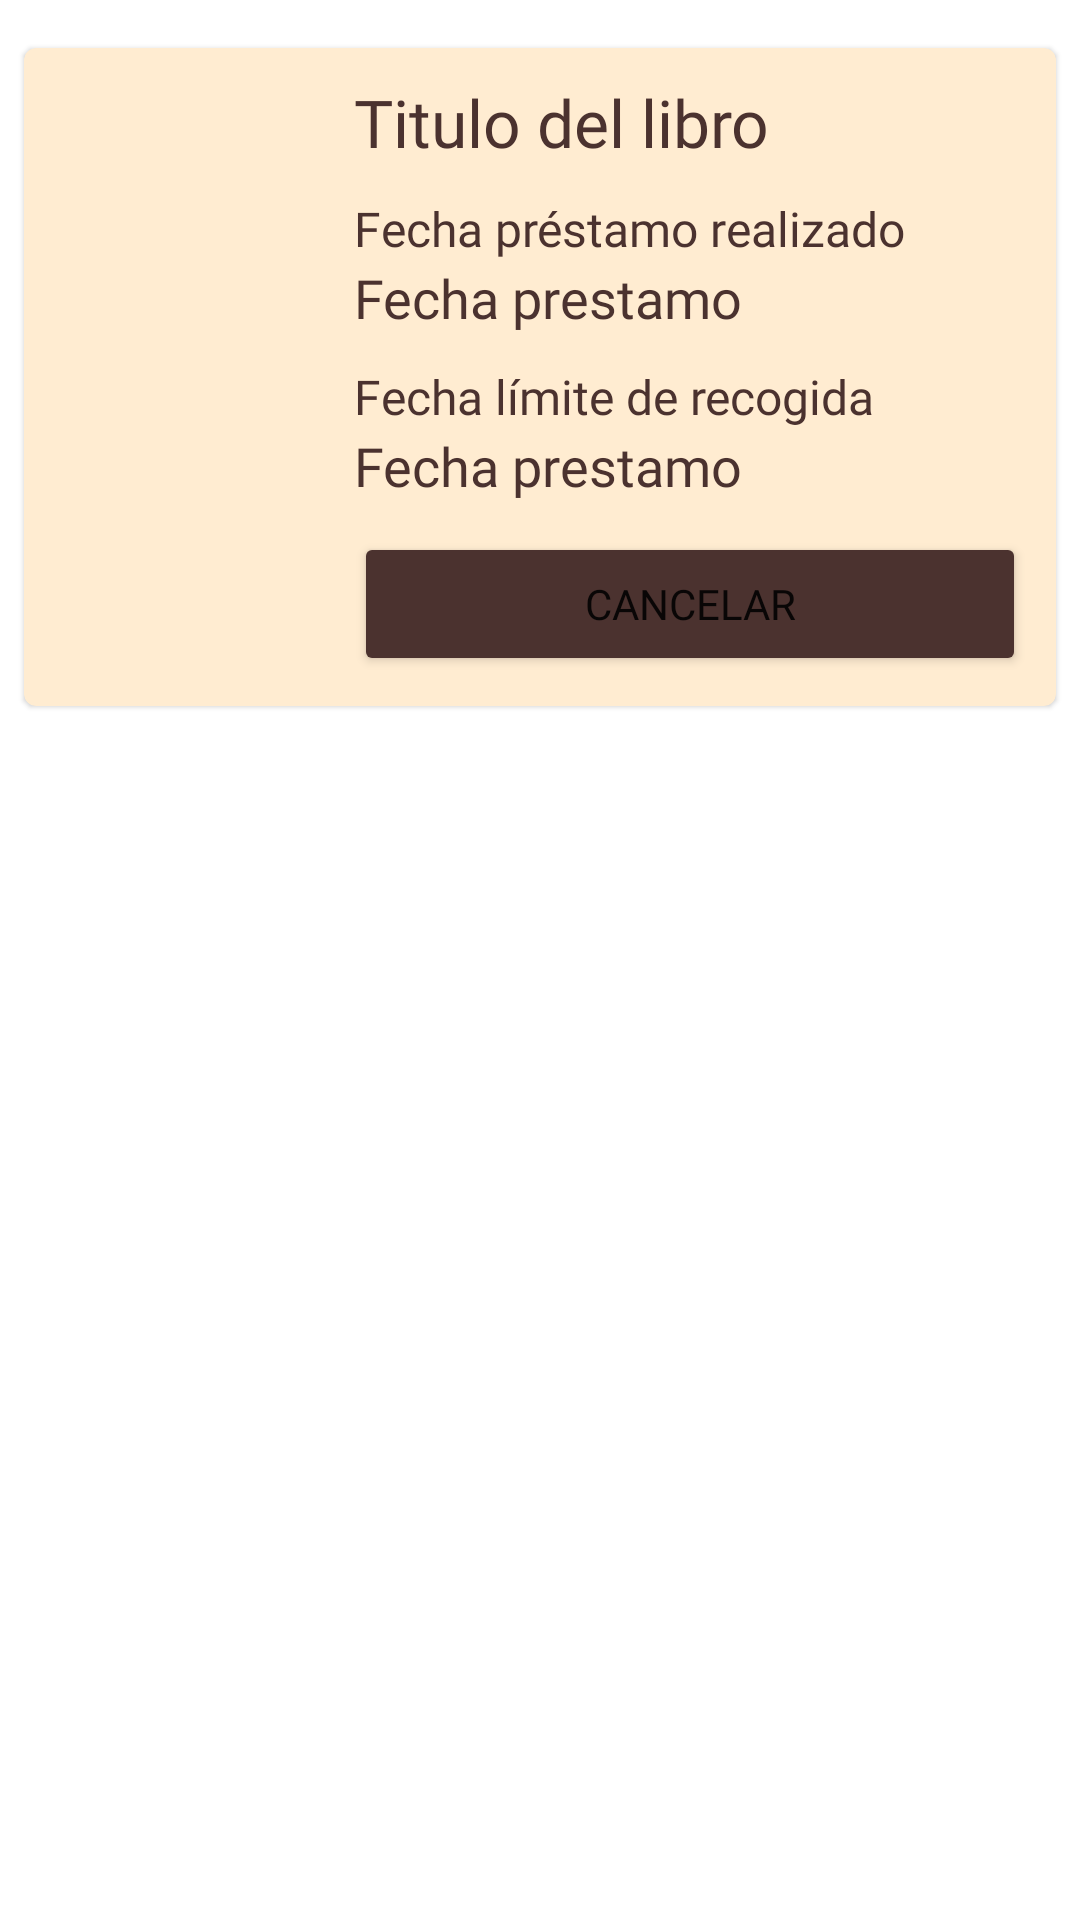

Reconstruct the res/layout file that produces this screen, plus the resources it refers to.
<!-- AndroidManifest.xml: application theme Theme.AppBibliotecas -->
<!-- res/layout/card_prestamo.xml -->
<?xml version="1.0" encoding="utf-8"?>
<androidx.constraintlayout.widget.ConstraintLayout xmlns:android="http://schemas.android.com/apk/res/android"
    android:layout_width="match_parent"
    android:layout_height="wrap_content"
    xmlns:app="http://schemas.android.com/apk/res-auto">


    <com.google.android.material.card.MaterialCardView

        android:layout_width="match_parent"
        android:layout_margin="8dp"
        android:layout_height="wrap_content"
        app:cardPreventCornerOverlap="true"
        android:elevation="20dp"
        app:layout_constraintBottom_toBottomOf="parent"
        app:layout_constraintEnd_toEndOf="parent"
        app:layout_constraintStart_toStartOf="parent"
        app:layout_constraintTop_toTopOf="parent"
        android:backgroundTint="@color/background_card_clear"
        app:layout_constraintVertical_bias="0.01999998">

        <LinearLayout
            android:layout_width="match_parent"
            android:orientation="horizontal"
            android:layout_height="wrap_content">

            <ImageView
                android:id="@+id/imagePrestamoRecoger"
                android:layout_width="100dp"
                android:layout_height="match_parent">

            </ImageView>

            <LinearLayout
                android:layout_width="match_parent"
                android:orientation="vertical"
                android:layout_margin="10dp"
                android:layout_height="wrap_content">
                <TextView
                    android:id="@+id/textview_titulo_prestamo"
                    android:layout_width="match_parent"
                    android:layout_height="wrap_content"
                    android:textSize="22sp"
                    android:fontFamily="@font/fredoka"
                    android:textColor="@color/title_color"
                    android:text="Titulo del libro"/>
                <Space
                    android:layout_width="match_parent"
                    android:layout_height="10dp"/>

                <TextView
                    android:layout_width="match_parent"
                    android:text="Fecha préstamo realizado"
                    android:textSize="16sp"
                    android:textColor="@color/title_color"
                    android:fontFamily="@font/fredoka_light"
                    android:layout_height="wrap_content"/>

                <TextView
                    android:id="@+id/textview_fecha_prestamo"
                    android:layout_width="match_parent"
                    android:layout_height="wrap_content"
                    android:textSize="18sp"
                    android:fontFamily="@font/fredoka_regular"
                    android:textColor="@color/title_color"
                    android:text="Fecha prestamo"/>
                <Space
                    android:layout_width="match_parent"
                    android:layout_height="10dp"/>

                <TextView
                    android:layout_width="match_parent"
                    android:text="Fecha límite de recogida"
                    android:textSize="16sp"
                    android:fontFamily="@font/fredoka_light"
                    android:textColor="@color/title_color"
                    android:layout_height="wrap_content"/>

                <TextView
                    android:id="@+id/textview_fecha_recogida"
                    android:layout_width="match_parent"
                    android:layout_height="wrap_content"
                    android:textSize="18sp"
                    android:fontFamily="@font/fredoka_regular"
                    android:textColor="@color/title_color"
                    android:text="Fecha prestamo"/>

                <Space
                    android:layout_width="match_parent"
                    android:layout_height="10dp"/>

                <Button
                    android:id="@+id/button_cancelar"
                    android:layout_width="match_parent"
                    android:layout_height="wrap_content"
                    android:fontFamily="@font/fredoka"
                    android:backgroundTint="@color/background_button_color"
                    android:text="CANCELAR">

                </Button>


            </LinearLayout>


        </LinearLayout>



    </com.google.android.material.card.MaterialCardView>

</androidx.constraintlayout.widget.ConstraintLayout>
<!-- resources referenced by this layout -->
<resources>
  <color name="background_button_color">#4b322f</color>
  <color name="background_card_clear">#ffecd1</color>
  <color name="title_color">#4b322f</color>
  <style name="Theme.AppBibliotecas" parent="Theme.MaterialComponents.DayNight.NoActionBar">
          
          <item name="colorPrimary">@color/purple_500</item>
          <item name="colorPrimaryVariant">@color/purple_700</item>
          <item name="colorOnPrimary">@color/white</item>
          
          <item name="colorSecondary">@color/teal_200</item>
          <item name="colorSecondaryVariant">@color/teal_700</item>
          <item name="colorOnSecondary">@color/black</item>
          
          <item name="android:statusBarColor">?attr/colorPrimaryVariant</item>
          
      </style>
  <color name="purple_500">#FF6200EE</color>
  <color name="purple_700">#FF3700B3</color>
  <color name="white">#FFFFFFFF</color>
  <color name="teal_200">#FF03DAC5</color>
  <color name="teal_700">#FF018786</color>
  <color name="black">#FF000000</color>
</resources>
